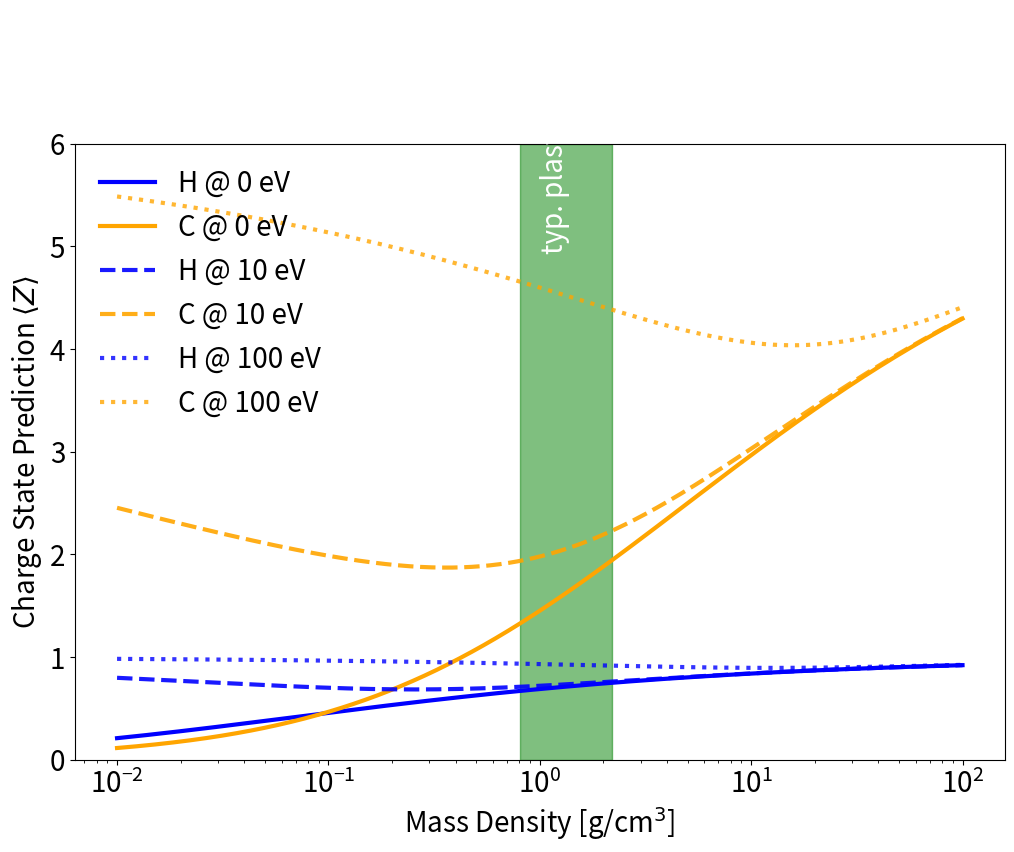

Reproduce this figure in Python.
import matplotlib as mpl
from matplotlib import pyplot as plt
import numpy as np


params = {
    "font.size": 20,
    "lines.linewidth": 3,
    "legend.fontsize": 20,
    "legend.frameon": False,
    "xtick.labelsize": 20,
    "ytick.labelsize": 20,
    # RTD default textwidth: 800px
    "figure.figsize": [12, 8],
}
mpl.rcParams.update(params)


class ThomasFermiIonization:
    """
    Thomas-Fermi fitting model (@see More 1985) for statistical collisional
    ionization.
    """

    def __init__(self, proton_number, mass_number):
        """Initialize model and read input parameters

        Args:
            proton_number : Proton number of the ion
            mass_number   : Atomic mass number of the ion
        """
        # input parameters
        self.Z = proton_number
        self.massA = mass_number

        # TF fitting parameters
        self.a_1 = 0.003323
        self.a_2 = 0.9718
        self.a_3 = 9.26148e-5
        self.a_4 = 3.10165

        self.b_0 = -1.7630
        self.b_1 = 1.43175
        self.b_2 = 0.31546

        self.c_1 = -0.366667
        self.c_2 = 0.983333

        self.alpha = 14.3139
        self.beta = 0.6624

    def CalcT_0(self, temperature, protonNumber):
        T = temperature
        return T / np.power(protonNumber, (4.0 / 3.0))

    def CalcR(self, density, massNumber, protonNumber):
        rho = density
        return rho / (protonNumber * massNumber)

    def CalcT_F(self, T_0):
        return T_0 / (1 + T_0)

    def CalcA(self, T_0):
        return self.a_1 * np.power(T_0, self.a_2) + self.a_3 * np.power(T_0, self.a_4)

    def CalcB(self, T_F):
        return -np.exp(self.b_0 + self.b_1 * T_F + self.b_2 * np.power(T_F, 7.0))

    def CalcC(self, T_F):
        return self.c_1 * T_F + self.c_2

    def CalcQ_1(self, A_TF, R, B):
        """
        :param: A_TF the parameter A from ThomasFermi and NOT the mass number
        """
        return A_TF * np.power(R, B)

    def CalcQ(self, R, Q_1, C):
        R_1 = np.power(R, C) + np.power(Q_1, C)
        return np.power(R_1, (1.0 / C))

    def Calcx(self, Q):
        return self.alpha * np.power(Q, self.beta)

    def CalcZStar(self, x, proton_number):
        Z = proton_number
        return Z * x / (1.0 + x + np.sqrt(1.0 + 2.0 * x))

    def TFIonState(self, temperature, density):
        """
        Args:
            temperature   : Electron "temperature" [unit: eV]
            density       : Ion mass density [unit: g/cm^3]
        """

        self.T = temperature
        self.rho = density

        # calculation
        T_0 = self.CalcT_0(self.T, self.Z)
        T_F = self.CalcT_F(T_0)
        A = self.CalcA(T_0)
        R = self.CalcR(self.rho, self.massA, self.Z)
        B = self.CalcB(T_F)
        C = self.CalcC(T_F)
        Q_1 = self.CalcQ_1(A, R, B)
        Q = self.CalcQ(R, Q_1, C)
        x = self.Calcx(Q)

        ionState = self.CalcZStar(x, self.Z)
        return ionState


if __name__ == "__main__":
    """
    On execution this script produces the figure showing the Thomas-Fermi model
    issues and cutoffs for the PIConGPU documentation.
    """

mass_density = 10 ** np.linspace(-2, 2, 1000)  # g/cm^3
temp_array = np.array([0, 10, 100])  # eV

Z_H = 1
A_H = 1
Z_C = 6
A_C = 12

TF_H = ThomasFermiIonization(Z_H, A_H)
TF_C = ThomasFermiIonization(Z_C, A_C)

# initial alpha value for the plots
alpha = 1.0
# linestyles to distinguish the plots further
linestyles = ["solid", "dashed", "dotted"]
# index for linestyles
i = 0

for temp in temp_array:
    CS_H = TF_H.TFIonState(temp, mass_density)
    CS_C = TF_C.TFIonState(temp, mass_density)

    plt.plot(
        mass_density,
        CS_H,
        label="H @ {} eV".format(temp),
        color="blue",
        alpha=alpha,
        ls=linestyles[i],
    )
    plt.plot(
        mass_density,
        CS_C,
        label="C @ {} eV".format(temp),
        color="orange",
        alpha=alpha,
        ls=linestyles[i],
    )

    # reduce alpha value to differentiate between electron temperatures
    alpha -= 0.1
    # increment i
    i += 1

plt.xscale("log")
plt.ylabel(r"Charge State Prediction $\langle Z \rangle$")
plt.xlabel(r"Mass Density [g/cm$^3$]")

filter_dens = np.less_equal(mass_density, 2.2) * np.greater_equal(mass_density, 0.8)
plastic_density = mass_density[filter_dens]
plt.fill_between(plastic_density, y1=6, y2=0, alpha=0.5, color="green")
plt.text(x=1.0, y=5, s="typ. plastic density", color="white", rotation=90)
plt.ylim(0, 6)
plt.legend(loc="upper left")

plt.draw()
plt.show()
